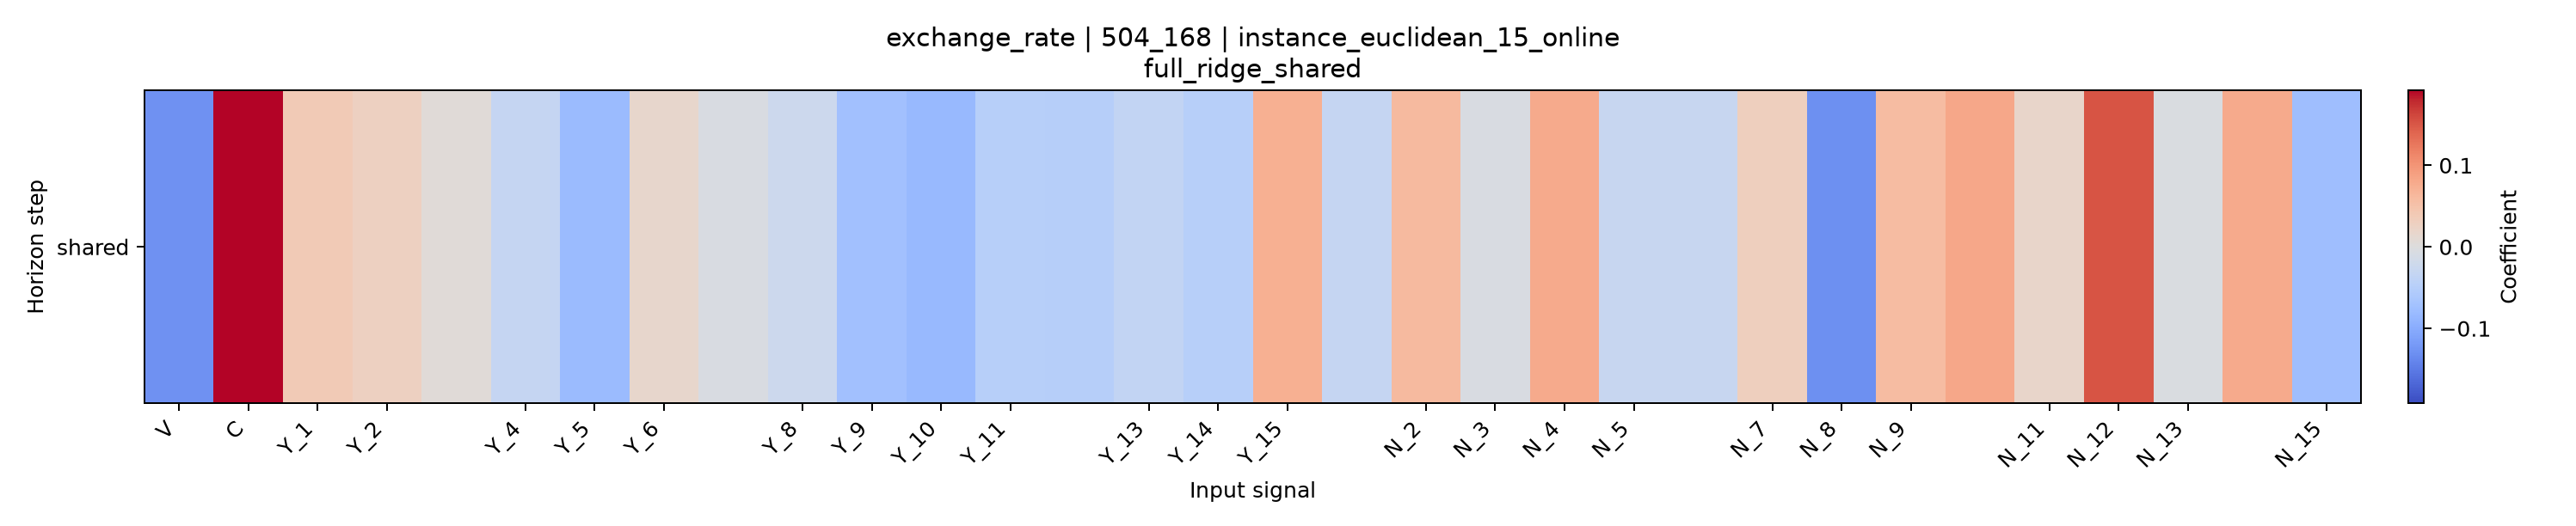

Data behind this chart, as committed beside it:
horizon, V, C, Y_1, Y_2, Y_3, Y_4, Y_5, Y_6, Y_7, Y_8, Y_9, Y_10, Y_11, Y_12, Y_13, Y_14, Y_15, N_1, N_2, N_3, N_4, N_5, N_6
shared, -0.1277, 0.192, 0.03849, 0.0285, 0.005847, -0.03157, -0.07975, 0.01783, -0.006052, -0.02398, -0.07246, -0.084, -0.04932, -0.04987, -0.03571, -0.04912, 0.07226, -0.03213, 0.06129, -0.006044, 0.07809, -0.0286, -0.02997
